The GitHub repository sajeethphilip/VisualaEncoder contains a labelled image folder "galaxies" with 2 categories: non-ring galaxies, ring galaxies. Examples follow, each with its label.

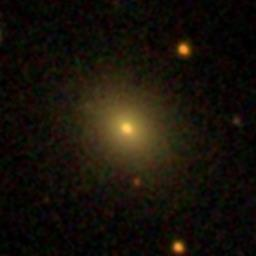
Label: non-ring galaxies

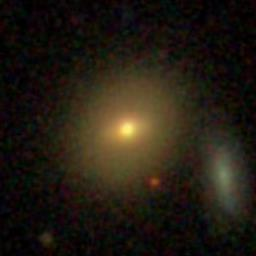
Label: non-ring galaxies

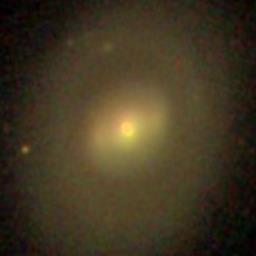
Label: ring galaxies

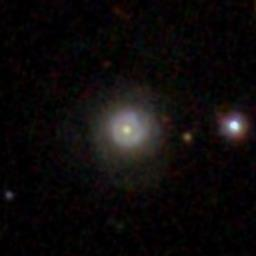
Label: non-ring galaxies

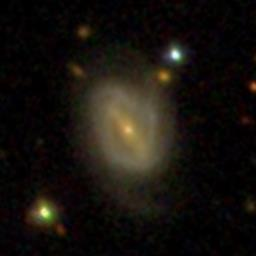
Label: ring galaxies

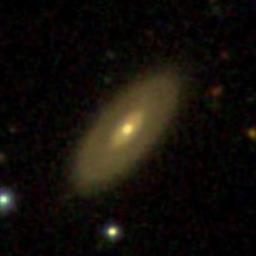
Label: ring galaxies
